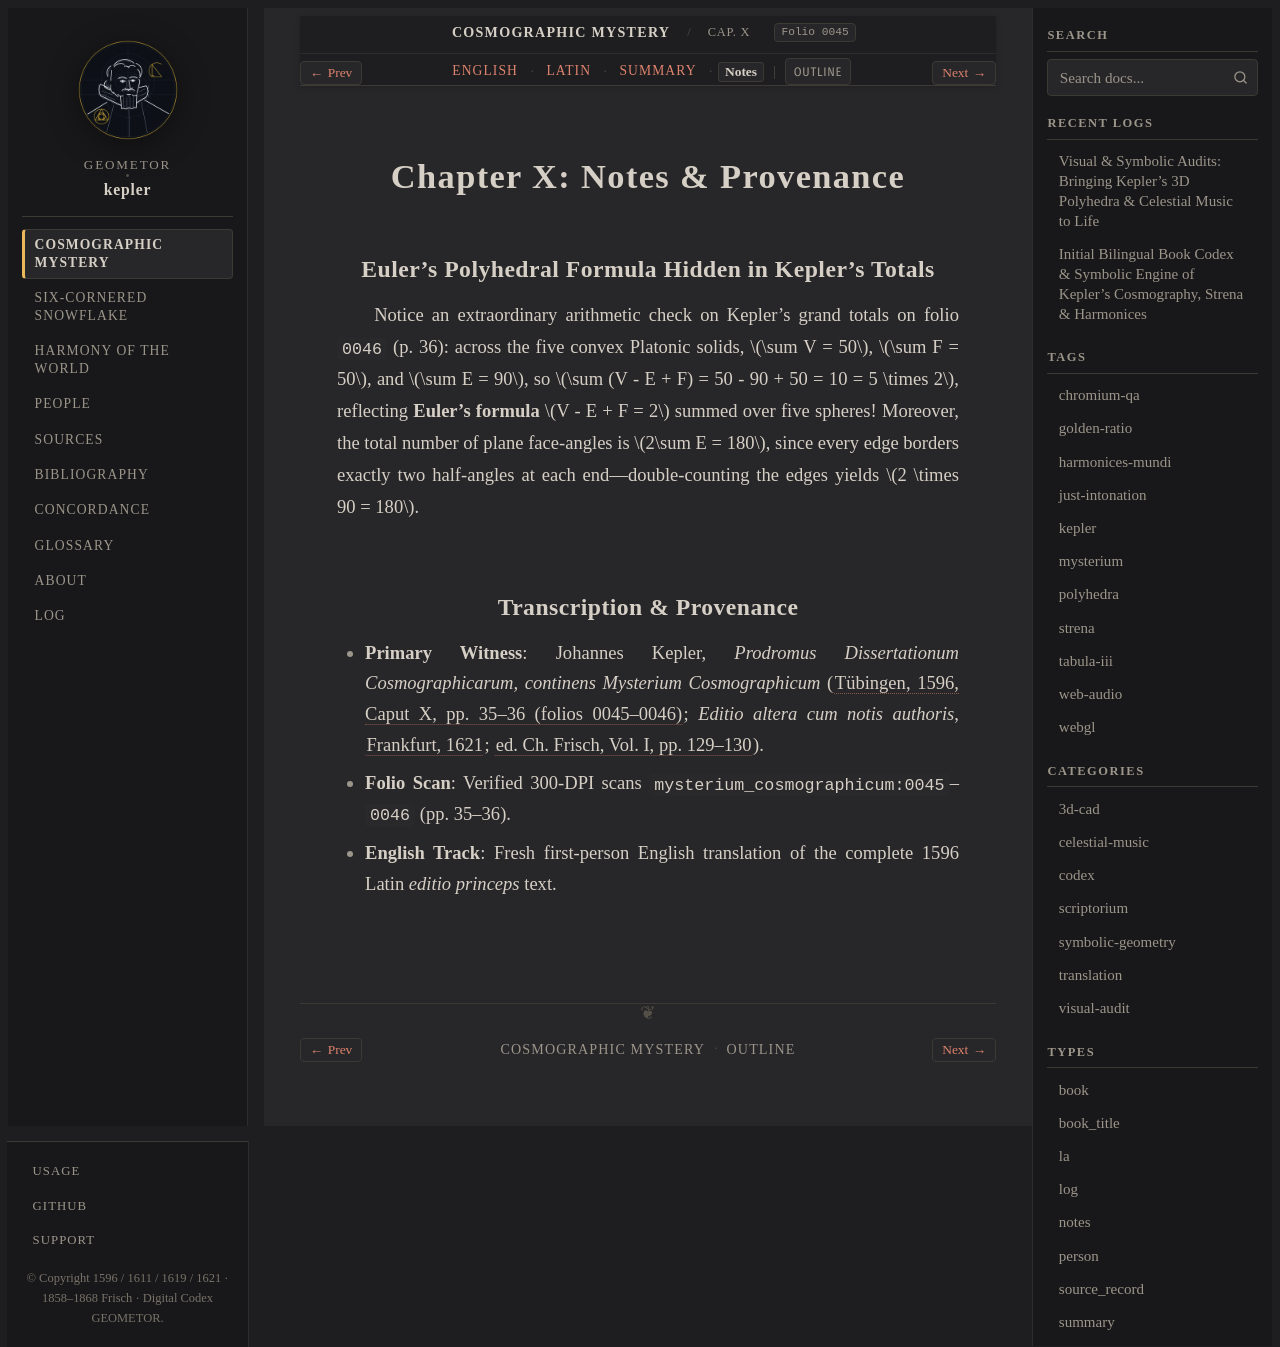

repository: geometor/kepler · page: mysterium_cosmographicum/cap_10/notes.html · generator: sphinx

:type: notes
:layout: book
:canonical_id: Cap. X
:order: 11
:folio: mysterium_cosmographicum:0045

.. _mc-cap_10-notes:

Chapter X: Notes & Provenance
=============================

Euler's Polyhedral Formula Hidden in Kepler's Totals
----------------------------------------------------

Notice an extraordinary arithmetic check on Kepler's grand totals on folio ``0046`` (p. 36): across the five convex Platonic solids, :math:`\sum V = 50`, :math:`\sum F = 50`, and :math:`\sum E = 90`, so :math:`\sum (V - E + F) = 50 - 90 + 50 = 10 = 5 \times 2`, reflecting **Euler's formula** :math:`V - E + F = 2` summed over five spheres! Moreover, the total number of plane face-angles is :math:`2\sum E = 180`, since every edge borders exactly two half-angles at each end—double-counting the edges yields :math:`2 \times 90 = 180`.

Transcription & Provenance
--------------------------

* **Primary Witness**: Johannes Kepler, *Prodromus Dissertationum Cosmographicarum, continens Mysterium Cosmographicum* (:cite:`Tübingen, 1596, Caput X, pp. 35–36 (folios 0045–0046) <kepler:1596:mc>`; *Editio altera cum notis authoris*, :cite:`Frankfurt, 1621 <kepler:1621:mc2>`; :cite:`ed. Ch. Frisch, Vol. I, pp. 129–130 <frisch:1858:v1>`).
* **Folio Scan**: Verified 300-DPI scans ``mysterium_cosmographicum:0045``–``0046`` (pp. 35–36).
* **English Track**: Fresh first-person English translation of the complete 1596 Latin *editio princeps* text.
